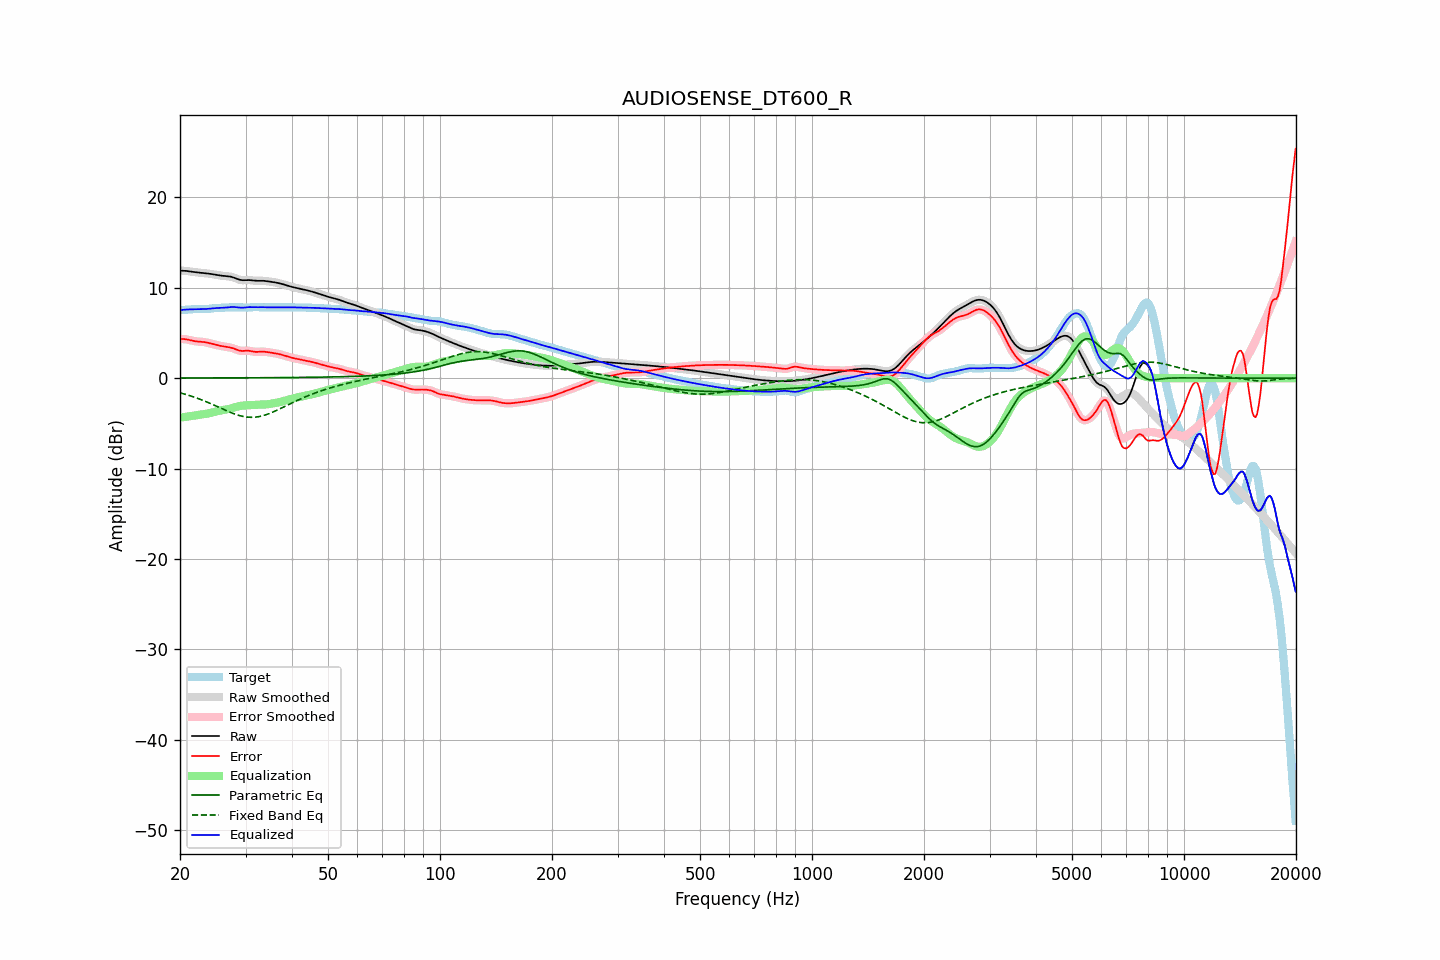

The data file committed next to this chart (first rows):
frequency, raw, error, smoothed, error_smoothed, equalization, parametric_eq, fixed_band_eq, equalized_raw, equalized_smoothed, target
20.00, 11.89, 4.34, 11.89, 4.34, -4.37, 0.02, -1.62, 7.52, 7.52, 7.55
20.20, 11.89, 4.34, 11.89, 4.34, -4.35, 0.02, -1.66, 7.55, 7.55, 7.56
20.40, 11.89, 4.33, 11.89, 4.33, -4.32, 0.02, -1.71, 7.57, 7.57, 7.56
20.61, 11.88, 4.32, 11.88, 4.32, -4.29, 0.02, -1.77, 7.59, 7.59, 7.56
20.81, 11.87, 4.29, 11.87, 4.29, -4.26, 0.02, -1.82, 7.60, 7.60, 7.57
21.02, 11.85, 4.26, 11.85, 4.26, -4.24, 0.02, -1.87, 7.61, 7.61, 7.59
21.23, 11.82, 4.22, 11.82, 4.22, -4.21, 0.02, -1.93, 7.61, 7.61, 7.60
21.44, 11.80, 4.18, 11.80, 4.18, -4.18, 0.02, -1.99, 7.61, 7.61, 7.62
21.66, 11.77, 4.14, 11.77, 4.14, -4.15, 0.02, -2.05, 7.62, 7.62, 7.63
21.87, 11.74, 4.10, 11.75, 4.10, -4.12, 0.02, -2.11, 7.63, 7.63, 7.64
22.09, 11.72, 4.08, 11.72, 4.08, -4.09, 0.02, -2.17, 7.63, 7.63, 7.65
22.31, 11.70, 4.06, 11.70, 4.06, -4.07, 0.02, -2.24, 7.64, 7.64, 7.65
22.54, 11.68, 4.04, 11.68, 4.04, -4.05, 0.02, -2.30, 7.64, 7.64, 7.64
22.76, 11.67, 4.03, 11.67, 4.03, -4.03, 0.02, -2.37, 7.64, 7.64, 7.64
22.99, 11.65, 4.02, 11.65, 4.02, -4.01, 0.02, -2.44, 7.64, 7.64, 7.63
23.22, 11.63, 4.00, 11.63, 4.00, -3.98, 0.02, -2.51, 7.65, 7.65, 7.64
23.45, 11.61, 3.97, 11.61, 3.97, -3.96, 0.02, -2.58, 7.66, 7.66, 7.64
23.69, 11.59, 3.93, 11.59, 3.93, -3.92, 0.02, -2.66, 7.67, 7.67, 7.66
23.92, 11.57, 3.89, 11.57, 3.89, -3.88, 0.02, -2.73, 7.68, 7.68, 7.68
24.16, 11.54, 3.84, 11.54, 3.84, -3.84, 0.02, -2.81, 7.70, 7.70, 7.70
24.40, 11.51, 3.79, 11.51, 3.79, -3.79, 0.02, -2.89, 7.72, 7.72, 7.72
24.65, 11.49, 3.74, 11.49, 3.74, -3.75, 0.02, -2.97, 7.74, 7.74, 7.74
24.89, 11.46, 3.70, 11.46, 3.70, -3.70, 0.03, -3.05, 7.75, 7.75, 7.76
25.14, 11.43, 3.66, 11.42, 3.66, -3.66, 0.03, -3.13, 7.76, 7.76, 7.77
25.39, 11.39, 3.62, 11.39, 3.62, -3.62, 0.03, -3.21, 7.77, 7.77, 7.77
25.65, 11.37, 3.58, 11.37, 3.58, -3.59, 0.03, -3.29, 7.78, 7.78, 7.78
25.91, 11.34, 3.55, 11.34, 3.55, -3.56, 0.03, -3.37, 7.79, 7.79, 7.79
26.16, 11.32, 3.52, 11.32, 3.52, -3.53, 0.03, -3.45, 7.79, 7.79, 7.80
26.43, 11.30, 3.49, 11.30, 3.49, -3.50, 0.03, -3.53, 7.81, 7.81, 7.81
26.69, 11.29, 3.46, 11.29, 3.46, -3.47, 0.03, -3.61, 7.82, 7.82, 7.82
26.96, 11.27, 3.44, 11.27, 3.44, -3.43, 0.03, -3.69, 7.84, 7.84, 7.84
27.23, 11.25, 3.40, 11.25, 3.40, -3.39, 0.03, -3.76, 7.86, 7.86, 7.84
27.50, 11.21, 3.36, 11.21, 3.36, -3.34, 0.03, -3.83, 7.87, 7.87, 7.85
27.77, 11.16, 3.31, 11.16, 3.31, -3.29, 0.03, -3.90, 7.88, 7.88, 7.85
28.05, 11.10, 3.25, 11.10, 3.24, -3.23, 0.03, -3.97, 7.87, 7.87, 7.86
28.33, 11.03, 3.17, 11.03, 3.17, -3.18, 0.03, -4.03, 7.85, 7.85, 7.86
28.62, 10.96, 3.11, 10.96, 3.11, -3.13, 0.03, -4.09, 7.83, 7.83, 7.85
28.90, 10.90, 3.05, 10.90, 3.06, -3.09, 0.04, -4.14, 7.81, 7.81, 7.85
29.19, 10.86, 3.03, 10.86, 3.03, -3.06, 0.04, -4.19, 7.80, 7.80, 7.84
29.48, 10.84, 3.01, 10.85, 3.02, -3.04, 0.04, -4.23, 7.80, 7.80, 7.83
29.78, 10.85, 3.03, 10.84, 3.03, -3.03, 0.04, -4.26, 7.82, 7.82, 7.82
30.08, 10.85, 3.04, 10.85, 3.04, -3.02, 0.04, -4.29, 7.84, 7.84, 7.81
30.38, 10.86, 3.05, 10.86, 3.04, -3.00, 0.04, -4.31, 7.86, 7.85, 7.82
30.68, 10.86, 3.03, 10.86, 3.03, -2.99, 0.04, -4.33, 7.87, 7.86, 7.83
30.99, 10.84, 3.00, 10.84, 3.00, -2.98, 0.04, -4.33, 7.86, 7.86, 7.85
31.30, 10.82, 2.96, 10.82, 2.96, -2.97, 0.04, -4.33, 7.85, 7.85, 7.86
31.61, 10.80, 2.92, 10.80, 2.93, -2.95, 0.04, -4.33, 7.84, 7.85, 7.87
31.93, 10.78, 2.90, 10.78, 2.91, -2.94, 0.04, -4.31, 7.84, 7.84, 7.88
32.24, 10.78, 2.91, 10.78, 2.91, -2.93, 0.04, -4.29, 7.85, 7.85, 7.87
32.57, 10.78, 2.92, 10.78, 2.92, -2.93, 0.05, -4.26, 7.85, 7.85, 7.86
32.89, 10.79, 2.94, 10.78, 2.94, -2.92, 0.05, -4.22, 7.86, 7.86, 7.85
33.22, 10.78, 2.95, 10.78, 2.94, -2.92, 0.05, -4.18, 7.86, 7.86, 7.84
33.55, 10.78, 2.94, 10.78, 2.94, -2.92, 0.05, -4.13, 7.86, 7.86, 7.83
33.89, 10.76, 2.92, 10.76, 2.92, -2.91, 0.05, -4.08, 7.85, 7.85, 7.84
34.23, 10.74, 2.89, 10.74, 2.89, -2.89, 0.05, -4.02, 7.84, 7.84, 7.84
34.57, 10.71, 2.86, 10.71, 2.86, -2.87, 0.05, -3.95, 7.84, 7.84, 7.85
34.92, 10.69, 2.83, 10.69, 2.84, -2.85, 0.05, -3.88, 7.84, 7.84, 7.85
35.27, 10.66, 2.81, 10.66, 2.81, -2.82, 0.05, -3.81, 7.85, 7.85, 7.85
35.62, 10.64, 2.78, 10.64, 2.78, -2.79, 0.06, -3.73, 7.85, 7.85, 7.85
35.97, 10.60, 2.76, 10.60, 2.76, -2.76, 0.06, -3.65, 7.85, 7.85, 7.85
... 635 more rows
